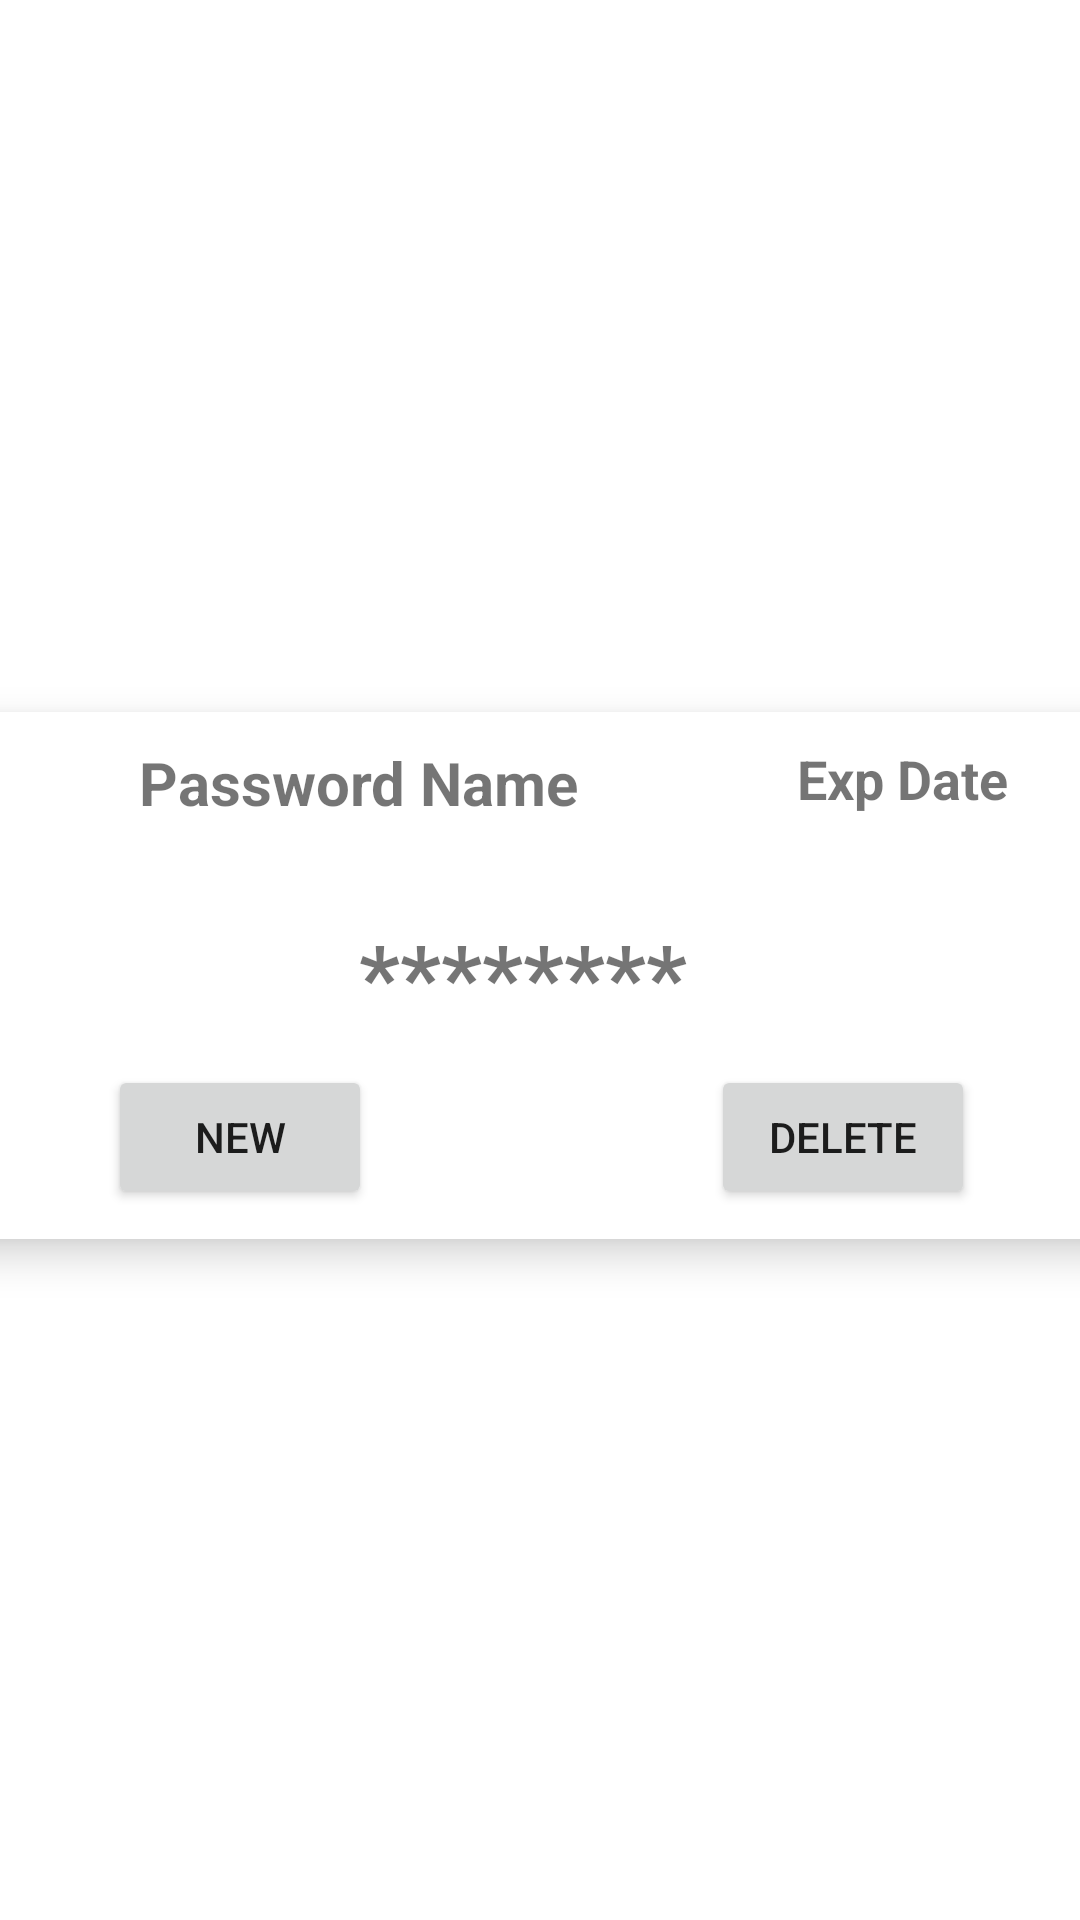

Reconstruct the res/layout file that produces this screen, plus the resources it refers to.
<!-- AndroidManifest.xml: application theme Theme.SecureLock -->
<!-- res/layout/recycler_view.xml -->
<?xml version="1.0" encoding="utf-8"?>
<androidx.constraintlayout.widget.ConstraintLayout xmlns:android="http://schemas.android.com/apk/res/android"
    xmlns:app="http://schemas.android.com/apk/res-auto"
    xmlns:tools="http://schemas.android.com/tools"
    android:layout_width="match_parent"
    android:layout_height="wrap_content">

    <androidx.cardview.widget.CardView
        android:layout_width="409dp"
        android:layout_height="wrap_content"
        android:layout_marginTop="15dp"
        android:layout_marginBottom="5dp"
        android:layout_marginStart="8dp"
        android:layout_marginEnd="8dp"
        app:cardCornerRadius="20dp"
        app:cardElevation="8dp"
        app:layout_constraintBottom_toBottomOf="parent"
        app:layout_constraintEnd_toEndOf="parent"
        app:layout_constraintStart_toStartOf="parent"
        app:layout_constraintTop_toTopOf="parent">

        <androidx.constraintlayout.widget.ConstraintLayout
            android:layout_width="match_parent"
            android:layout_height="match_parent"
            >

            <Button
                android:id="@+id/genPass"
                android:layout_width="wrap_content"
                android:layout_height="wrap_content"
                android:layout_marginStart="60dp"
                android:layout_marginTop="10dp"
                android:layout_marginBottom="10dp"
                android:text="New"
                app:layout_constraintBottom_toBottomOf="parent"
                app:layout_constraintEnd_toStartOf="@+id/deletePass"
                app:layout_constraintHorizontal_bias="0.0"
                app:layout_constraintStart_toStartOf="parent"
                app:layout_constraintTop_toBottomOf="@+id/password" />

            <Button
                android:id="@+id/deletePass"
                android:layout_width="wrap_content"
                android:layout_height="wrap_content"
                android:layout_marginTop="10dp"
                android:layout_marginEnd="60dp"
                android:layout_marginBottom="10dp"
                android:text="Delete"
                app:layout_constraintBottom_toBottomOf="parent"
                app:layout_constraintEnd_toEndOf="parent"
                app:layout_constraintTop_toBottomOf="@+id/password"
                app:layout_constraintVertical_bias="1.0" />

            <TextView
                android:id="@+id/password"
                android:layout_width="wrap_content"
                android:layout_height="wrap_content"
                android:layout_marginStart="70dp"
                android:layout_marginTop="10dp"
                android:layout_marginEnd="70dp"
                android:text="********"
                android:textAlignment="center"
                android:textSize="30dp"
                android:textStyle="bold"
                app:layout_constraintBottom_toBottomOf="parent"
                app:layout_constraintEnd_toEndOf="parent"
                app:layout_constraintHorizontal_bias="0.462"
                app:layout_constraintStart_toStartOf="parent"
                app:layout_constraintTop_toBottomOf="@+id/passwordName"
                app:layout_constraintVertical_bias="0.096" />

            <TextView
                android:id="@+id/passwordName"
                android:layout_width="wrap_content"
                android:layout_height="40dp"
                android:layout_marginStart="70dp"
                android:layout_marginTop="10dp"
                android:text="Password Name"
                android:textAlignment="center"
                android:textSize="20dp"
                android:textStyle="bold"
                app:layout_constraintStart_toStartOf="parent"
                app:layout_constraintTop_toTopOf="parent" />

            <TextView
                android:id="@+id/expiryDate"
                android:layout_width="wrap_content"
                android:layout_height="40dp"
                android:layout_marginTop="10dp"
                android:layout_marginEnd="20dp"
                android:text="Exp Date"
                android:textAlignment="center"
                android:textSize="18dp"
                android:textStyle="bold"
                app:layout_constraintEnd_toEndOf="parent"
                app:layout_constraintHorizontal_bias="0.884"
                app:layout_constraintStart_toStartOf="@+id/passwordName"
                app:layout_constraintTop_toTopOf="parent" />

        </androidx.constraintlayout.widget.ConstraintLayout>
    </androidx.cardview.widget.CardView>

</androidx.constraintlayout.widget.ConstraintLayout>
<!-- resources referenced by this layout -->
<resources>
  <style name="Theme.SecureLock" parent="Theme.MaterialComponents.DayNight.NoActionBar">
          
          <item name="colorPrimary">@color/purple_500</item>
          <item name="colorPrimaryVariant">@color/purple_700</item>
          <item name="colorOnPrimary">@color/white</item>
          
          <item name="colorSecondary">@color/teal_200</item>
          <item name="colorSecondaryVariant">@color/teal_700</item>
          <item name="colorOnSecondary">@color/black</item>
          
          <item name="android:statusBarColor" tools:targetApi="l">?attr/colorPrimaryVariant</item>
          
      </style>
  <color name="purple_500">#FF6200EE</color>
  <color name="purple_700">#FF3700B3</color>
  <color name="white">#FFFFFFFF</color>
  <color name="teal_200">#FF03DAC5</color>
  <color name="teal_700">#FF018786</color>
  <color name="black">#FF000000</color>
</resources>
